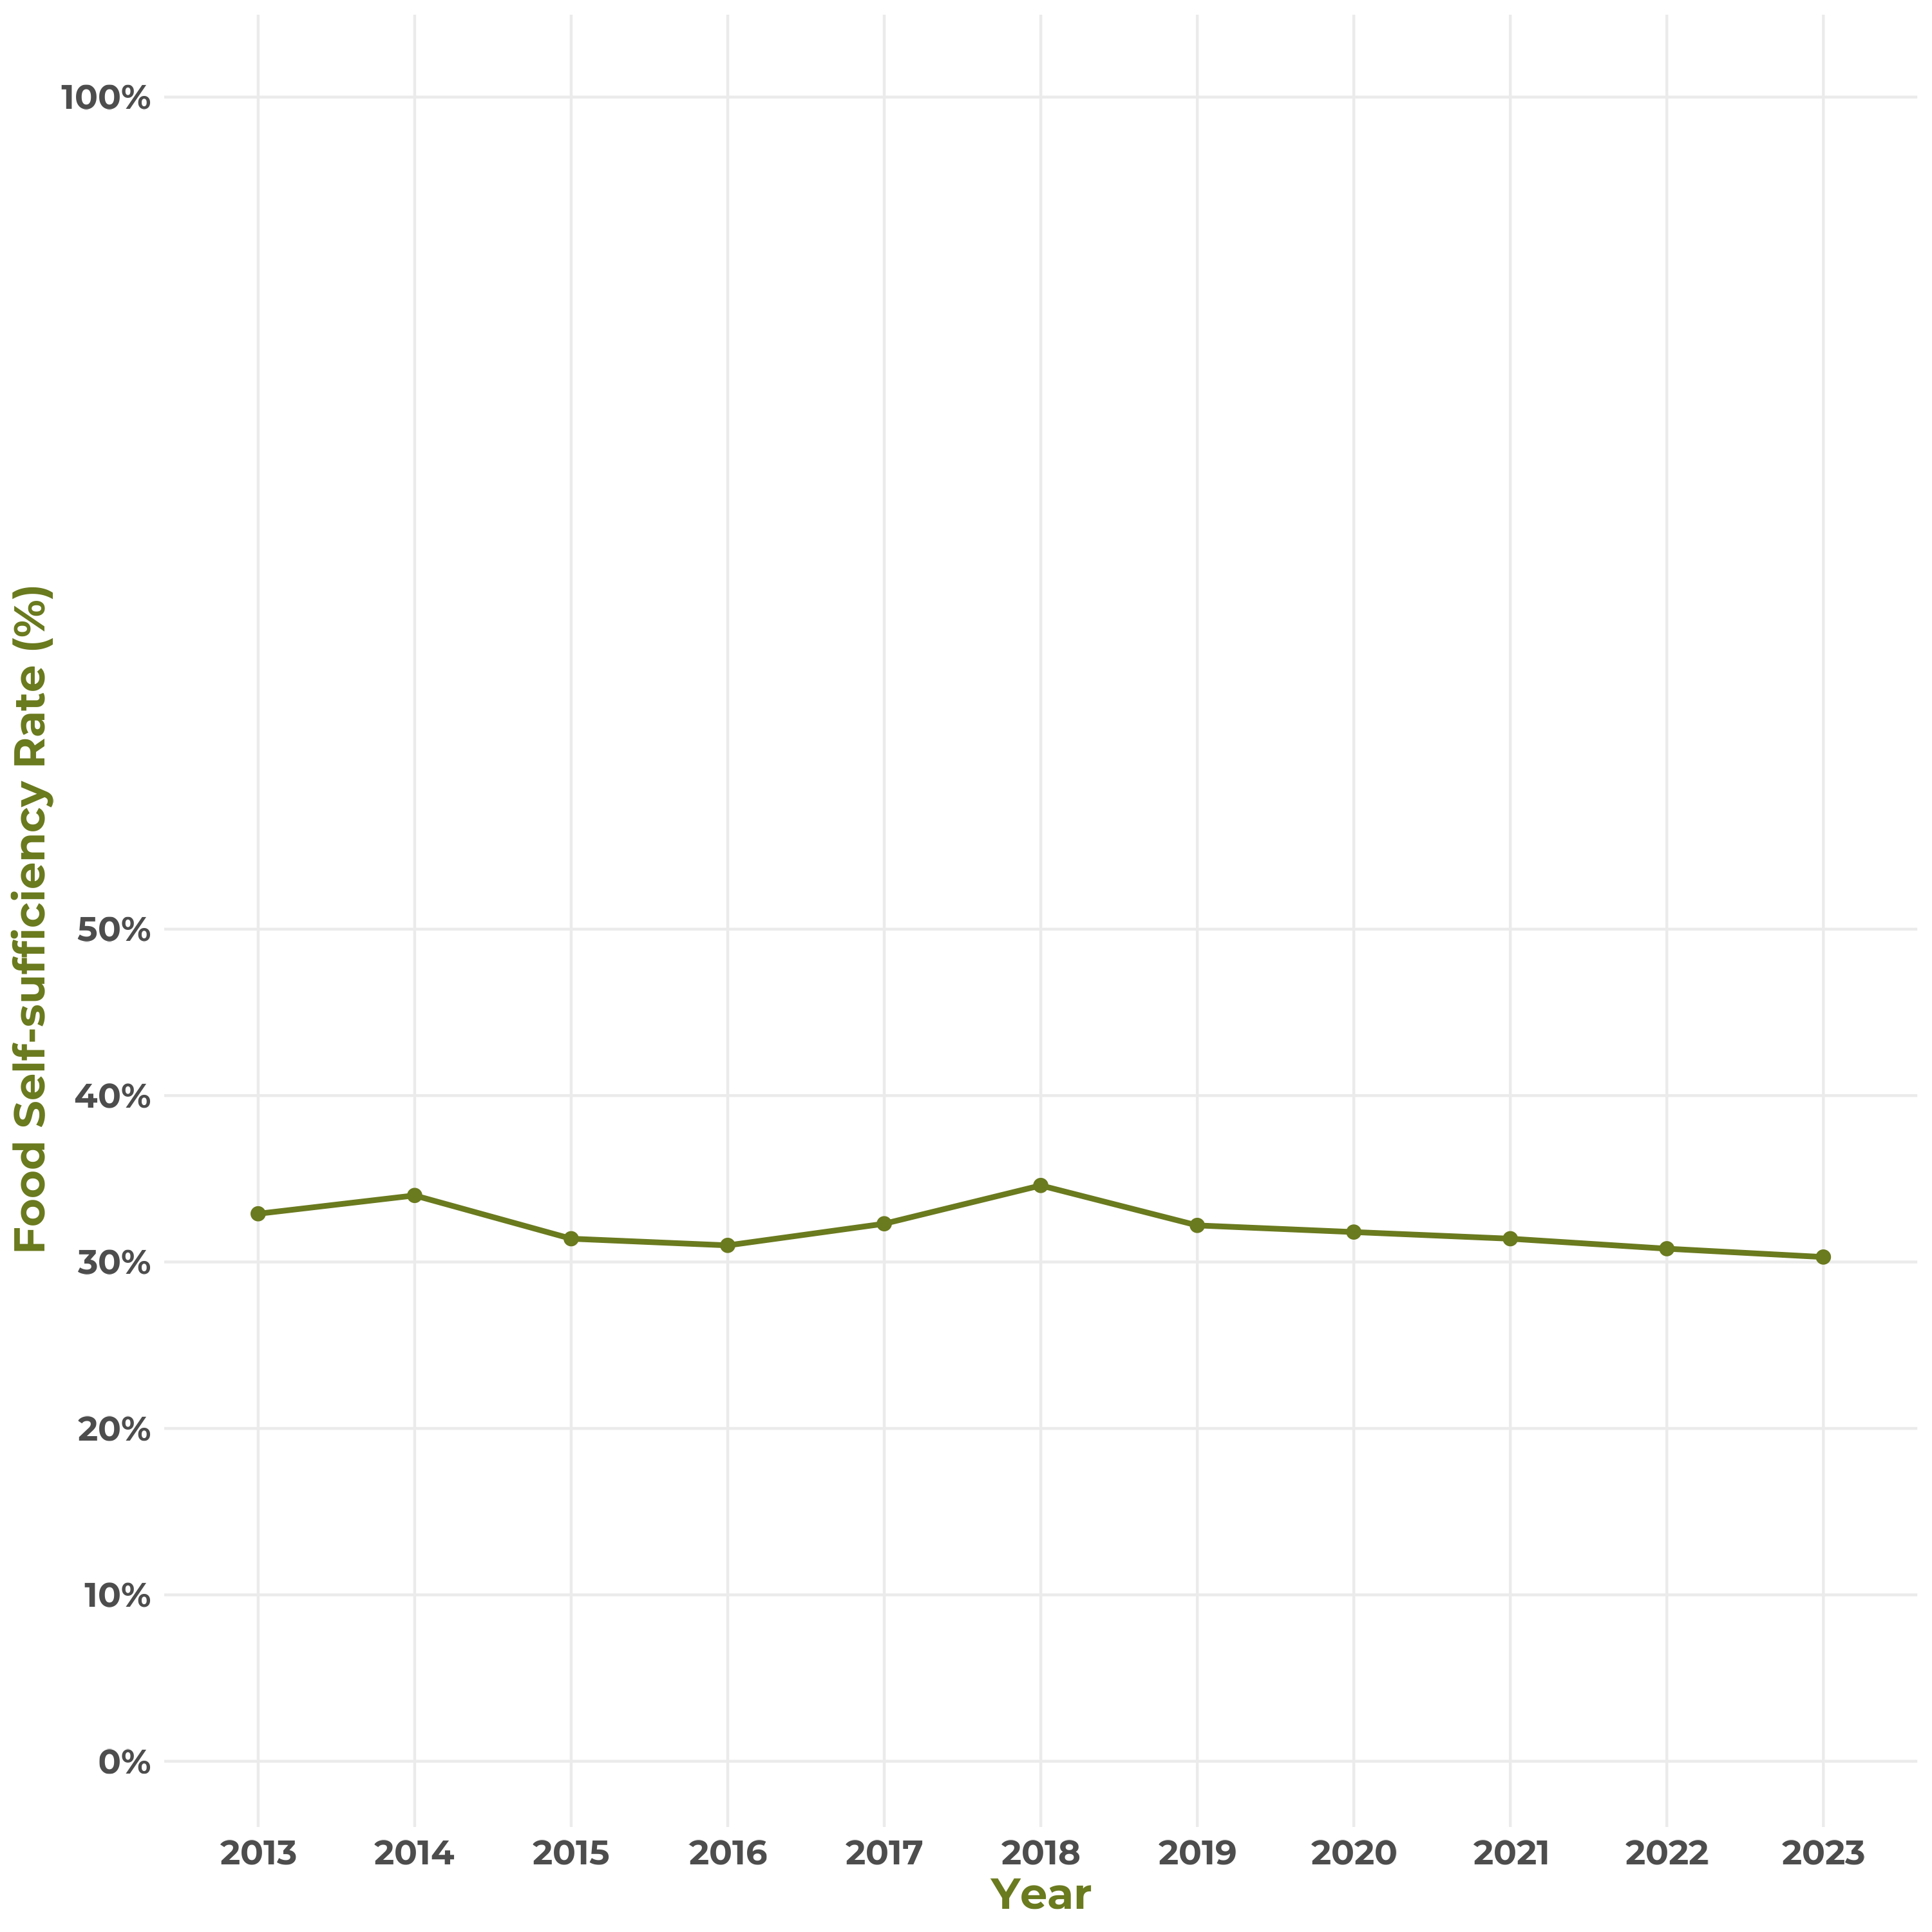

The R source for this figure:
library(tidyverse)
library(data.table)
library(ggplot2)
library(showtext)

setwd('~/desktop/taiwan-food/self-sufficiency-rate')

# Load data
df <- read.csv("self-sufficiency-rate.csv")
df$Year <- as.factor(df$Year)

# Add Montserrat Bold font
font_add(family = "MontserratBold", regular = "Montserrat-Bold.ttf")
showtext_auto()

# Plot
ggplot(data = df, aes(x = Year, y = Food.Self.sufficiency.Rate)) +
  geom_line(aes(group = 1), color = "#6a7a1e", size = 1) +
  geom_point(color = "#6a7a1e", size = 2) +
  scale_y_continuous(
    limits = c(1, 100),
    breaks = c(0, 10, 20, 30, 40, 50, 100),
    labels = function(x) paste0(x, "%")
  ) +
  labs(
    x = "Year",
    y = "Food Self-sufficiency Rate (%)"
  ) +
  theme_minimal() +
  theme(
    axis.title.x = element_text(color = "#6a7a1e", family = "MontserratBold", size = 50),
    axis.title.y = element_text(color = "#6a7a1e", family = "MontserratBold", size = 50),
    axis.text.x = element_text(size = 40, family = "MontserratBold"),
    axis.text.y = element_text(size = 40, family = "MontserratBold"),
    panel.grid.minor = element_blank()
  )

# Save plot
ggsave("food-rate-vertical.png", width = 10, height = 8, dpi = 300)
